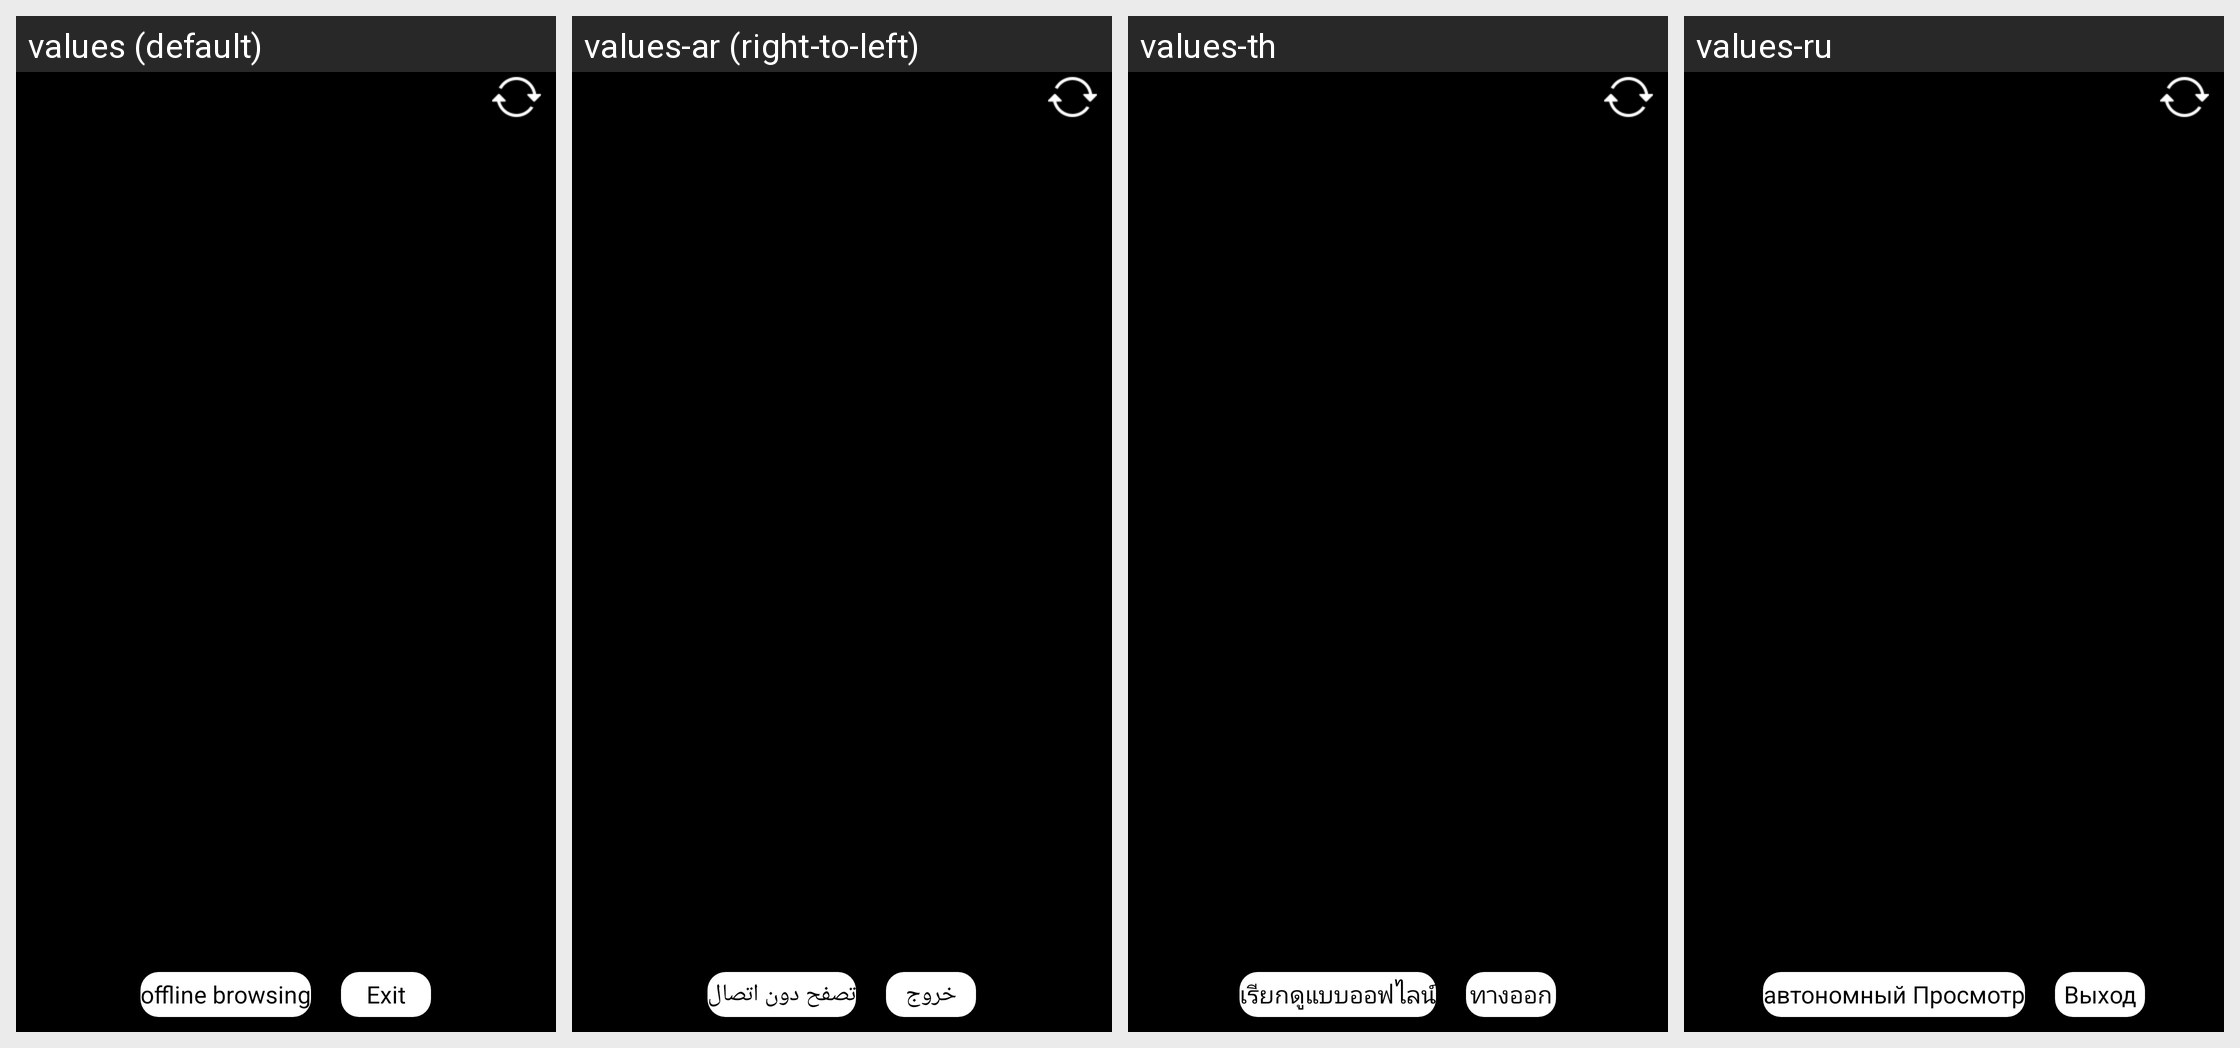

The same Android screen rendered under several of its app's locales, left to right. List the strings drawn on it with the default value and each locale's translation.
Android screen res/layout/device_list_dialog.xml rendered under 4 locales, left to right: values (default), values-ar (right-to-left), values-th, values-ru. Device: Nexus 5 (rendered at 1080×1920; each locale shown at half size, 540×960, under a caption strip naming it); theme AppTheme.
Other locales in the repository, not shown: values-cs, values-da, values-de-rDE, values-es, values-fr, values-hu, values-it, values-iw, values-ja-rJP, values-ko, values-nl, values-pl, values-pt, values-ro, values-sv, values-tr, values-zh-rCN, values-zh-rTW.
Strings drawn on this screen, with the default value and each locale's value (text and hints the layout hard-codes, and strings that could not be matched under every locale, appear in the picture but are not listed):

offline_browse
  values: offline browsing
  values-ar: تصفح دون اتصال
  values-th: เรียกดูแบบออฟไลน์
  values-ru: автономный Просмотр

exit
  values: Exit
  values-ar: خروج
  values-th: ทางออก
  values-ru: Выход
